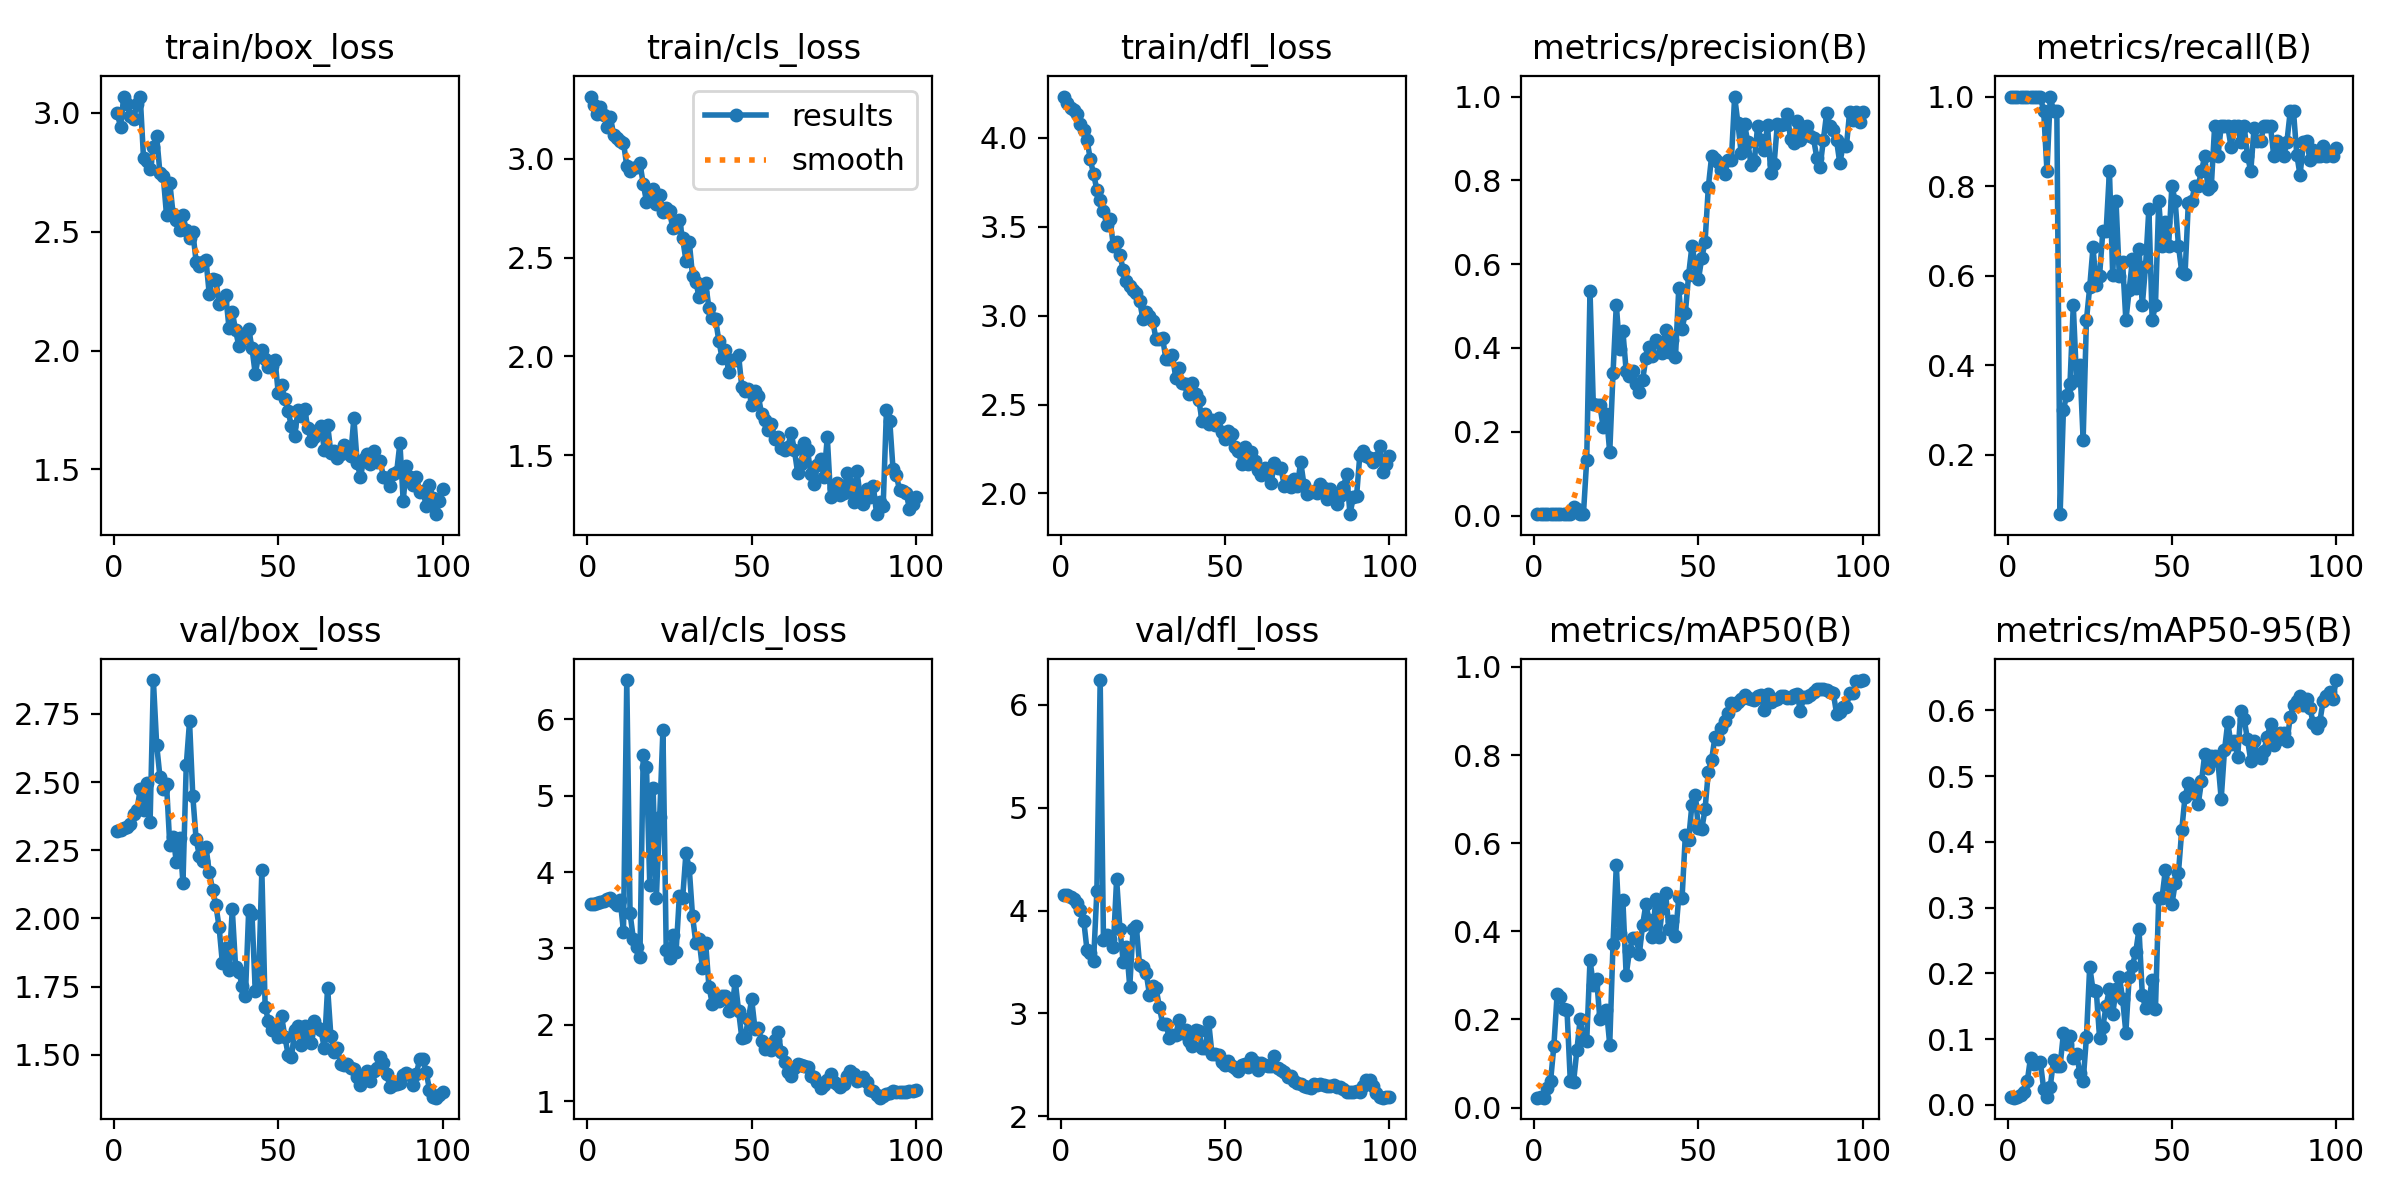

Source data for this figure (header and first rows):
epoch, time, train/box_loss, train/cls_loss, train/dfl_loss, metrics/precision(B), metrics/recall(B), metrics/mAP50(B), metrics/mAP50-95(B), val/box_loss, val/cls_loss, val/dfl_loss, lr/pg0, lr/pg1, lr/pg2
1, 34.05, 2.999, 3.316, 4.233, 0.00345, 1, 0.02279, 0.01178, 2.32, 3.579, 4.156, 0.00014, 0.00014, 0.00014
2, 73.71, 2.943, 3.272, 4.199, 0.00345, 1, 0.02396, 0.0108, 2.323, 3.585, 4.147, 0.000297, 0.000297, 0.000297
3, 113.7, 3.068, 3.226, 4.169, 0.00345, 1, 0.02252, 0.01141, 2.33, 3.595, 4.136, 0.0004509, 0.0004509, 0.0004509
4, 153.7, 3.039, 3.265, 4.159, 0.00345, 1, 0.0448, 0.01542, 2.336, 3.607, 4.115, 0.0006016, 0.0006016, 0.0006016
5, 194.4, 2.988, 3.224, 4.133, 0.00345, 1, 0.05964, 0.01987, 2.346, 3.621, 4.078, 0.0007491, 0.0007491, 0.0007491
6, 234.6, 2.975, 3.162, 4.081, 0.00345, 1, 0.1396, 0.03549, 2.384, 3.651, 4.007, 0.0008935, 0.0008935, 0.0008935
7, 274.8, 3.038, 3.215, 4.042, 0.00345, 1, 0.258, 0.07167, 2.397, 3.654, 3.902, 0.001035, 0.001035, 0.001035
8, 315.5, 3.069, 3.122, 3.989, 0.00345, 1, 0.2499, 0.06216, 2.473, 3.613, 3.615, 0.001173, 0.001173, 0.001173
9, 355.2, 2.811, 3.106, 3.879, 0.00345, 1, 0.2233, 0.06319, 2.398, 3.575, 3.59, 0.001308, 0.001308, 0.001308
10, 395, 2.8, 3.089, 3.796, 0.0037, 1, 0.2206, 0.06434, 2.497, 3.632, 3.514, 0.001439, 0.001439, 0.001439
11, 434, 2.764, 3.082, 3.709, 0.00333, 0.9667, 0.06134, 0.02417, 2.352, 3.22, 4.194, 0.001568, 0.001568, 0.001568
12, 473.3, 2.858, 2.964, 3.651, 0.02039, 0.8333, 0.05803, 0.01213, 2.874, 6.512, 6.24, 0.001693, 0.001693, 0.001693
13, 512.6, 2.902, 2.941, 3.588, 0.01601, 1, 0.1299, 0.02776, 2.637, 3.459, 3.718, 0.001762, 0.001762, 0.001762
14, 551.8, 2.747, 2.952, 3.513, 0.00333, 0.9667, 0.2008, 0.06759, 2.518, 3.128, 3.76, 0.001743, 0.001743, 0.001743
15, 591, 2.735, 2.957, 3.543, 0.00333, 0.9667, 0.1555, 0.05912, 2.474, 3.021, 3.728, 0.001723, 0.001723, 0.001723
16, 631.5, 2.57, 2.978, 3.394, 0.1336, 0.06667, 0.1513, 0.05972, 2.492, 2.892, 3.645, 0.001703, 0.001703, 0.001703
17, 671.7, 2.706, 2.875, 3.417, 0.5364, 0.3, 0.3348, 0.1085, 2.268, 5.528, 4.306, 0.001683, 0.001683, 0.001683
18, 710.9, 2.574, 2.784, 3.341, 0.2654, 0.3333, 0.2792, 0.09228, 2.299, 5.369, 3.825, 0.001663, 0.001663, 0.001663
19, 750.3, 2.549, 2.833, 3.259, 0.2632, 0.3573, 0.2921, 0.1048, 2.206, 3.829, 3.502, 0.001644, 0.001644, 0.001644
20, 789.5, 2.506, 2.848, 3.194, 0.2632, 0.5333, 0.2022, 0.07099, 2.295, 5.098, 3.65, 0.001624, 0.001624, 0.001624
21, 829.3, 2.569, 2.771, 3.165, 0.2124, 0.3667, 0.2131, 0.07653, 2.13, 3.666, 3.261, 0.001604, 0.001604, 0.001604
22, 868.3, 2.508, 2.819, 3.144, 0.2416, 0.4, 0.2219, 0.049, 2.561, 4.715, 3.818, 0.001584, 0.001584, 0.001584
23, 907.6, 2.474, 2.73, 3.129, 0.1506, 0.2333, 0.1432, 0.03542, 2.722, 5.864, 3.846, 0.001564, 0.001564, 0.001564
24, 946.9, 2.499, 2.75, 3.083, 0.3396, 0.5, 0.3718, 0.1027, 2.448, 2.983, 3.467, 0.001545, 0.001545, 0.001545
25, 986.1, 2.375, 2.735, 2.98, 0.5032, 0.5741, 0.5501, 0.2101, 2.29, 2.88, 3.451, 0.001525, 0.001525, 0.001525
26, 1025, 2.356, 2.649, 3.019, 0.3986, 0.6629, 0.397, 0.1751, 2.229, 3.172, 3.393, 0.001505, 0.001505, 0.001505
27, 1065, 2.374, 2.658, 2.997, 0.4409, 0.5786, 0.4702, 0.1734, 2.211, 2.959, 3.183, 0.001485, 0.001485, 0.001485
28, 1104, 2.383, 2.688, 2.969, 0.3444, 0.6, 0.3005, 0.1021, 2.263, 3.687, 3.266, 0.001465, 0.001465, 0.001465
29, 1144, 2.237, 2.598, 2.866, 0.3329, 0.7, 0.3553, 0.1188, 2.17, 3.661, 3.246, 0.001446, 0.001446, 0.001446
30, 1183, 2.301, 2.485, 2.87, 0.3458, 0.7, 0.3847, 0.1509, 2.105, 4.246, 3.064, 0.001426, 0.001426, 0.001426
31, 1223, 2.299, 2.582, 2.873, 0.3147, 0.8333, 0.386, 0.1764, 2.05, 4.051, 2.901, 0.001406, 0.001406, 0.001406
32, 1262, 2.197, 2.41, 2.755, 0.2955, 0.6013, 0.3477, 0.1377, 1.967, 3.426, 2.896, 0.001386, 0.001386, 0.001386
33, 1302, 2.209, 2.377, 2.757, 0.3234, 0.7667, 0.4144, 0.1758, 1.835, 3.076, 2.765, 0.001366, 0.001366, 0.001366
34, 1342, 2.235, 2.303, 2.777, 0.376, 0.6, 0.4613, 0.1951, 1.893, 3.117, 2.788, 0.001347, 0.001347, 0.001347
35, 1381, 2.097, 2.327, 2.648, 0.403, 0.6301, 0.4247, 0.1617, 1.81, 2.746, 2.791, 0.001327, 0.001327, 0.001327
36, 1420, 2.163, 2.37, 2.704, 0.3815, 0.5, 0.387, 0.11, 2.034, 3.068, 2.94, 0.001307, 0.001307, 0.001307
37, 1459, 2.085, 2.244, 2.62, 0.4192, 0.5667, 0.4734, 0.1946, 1.823, 2.5, 2.814, 0.001287, 0.001287, 0.001287
38, 1499, 2.02, 2.195, 2.613, 0.4143, 0.6367, 0.3867, 0.2117, 1.804, 2.28, 2.84, 0.001267, 0.001267, 0.001267
39, 1538, 2.047, 2.189, 2.56, 0.3889, 0.5729, 0.4521, 0.2323, 1.754, 2.382, 2.731, 0.001248, 0.001248, 0.001248
40, 1578, 2.058, 2.08, 2.619, 0.4418, 0.6597, 0.4868, 0.2668, 1.717, 2.314, 2.687, 0.001228, 0.001228, 0.001228
41, 1617, 2.09, 1.993, 2.557, 0.3915, 0.5333, 0.4061, 0.1673, 2.031, 2.382, 2.843, 0.001208, 0.001208, 0.001208
42, 1656, 2.011, 2.031, 2.524, 0.4179, 0.6223, 0.424, 0.1466, 2.015, 2.379, 2.832, 0.001188, 0.001188, 0.001188
43, 1695, 1.901, 1.919, 2.409, 0.3779, 0.7493, 0.39, 0.1585, 1.733, 2.176, 2.66, 0.001168, 0.001168, 0.001168
44, 1735, 1.979, 1.98, 2.446, 0.5422, 0.5, 0.4776, 0.1898, 1.765, 2.217, 2.668, 0.001149, 0.001149, 0.001149
45, 1774, 2.004, 1.98, 2.388, 0.4459, 0.5333, 0.4749, 0.1455, 2.176, 2.575, 2.918, 0.001129, 0.001129, 0.001129
46, 1814, 1.966, 2.009, 2.413, 0.4829, 0.7667, 0.618, 0.3148, 1.676, 2.188, 2.609, 0.001109, 0.001109, 0.001109
47, 1853, 1.93, 1.843, 2.387, 0.5744, 0.6667, 0.6083, 0.3149, 1.624, 1.83, 2.605, 0.001089, 0.001089, 0.001089
48, 1892, 1.936, 1.827, 2.426, 0.6426, 0.7194, 0.6873, 0.3565, 1.592, 1.843, 2.6, 0.001069, 0.001069, 0.001069
49, 1931, 1.962, 1.837, 2.346, 0.6028, 0.6667, 0.7084, 0.3345, 1.599, 2.08, 2.525, 0.00105, 0.00105, 0.00105
50, 1971, 1.82, 1.754, 2.307, 0.5643, 0.8, 0.6337, 0.3047, 1.567, 2.333, 2.503, 0.00103, 0.00103, 0.00103
51, 2010, 1.854, 1.825, 2.353, 0.6148, 0.7667, 0.6315, 0.337, 1.641, 1.95, 2.535, 0.00101, 0.00101, 0.00101
52, 2049, 1.796, 1.801, 2.332, 0.6527, 0.6667, 0.6777, 0.3533, 1.566, 1.963, 2.494, 0.0009902, 0.0009902, 0.0009902
53, 2088, 1.745, 1.711, 2.259, 0.7847, 0.6078, 0.7626, 0.4177, 1.5, 1.793, 2.471, 0.0009704, 0.0009704, 0.0009704
54, 2134, 1.681, 1.681, 2.239, 0.8577, 0.6026, 0.7896, 0.4688, 1.49, 1.689, 2.44, 0.0009506, 0.0009506, 0.0009506
55, 2199, 1.641, 1.628, 2.165, 0.851, 0.7618, 0.8406, 0.4891, 1.592, 1.721, 2.503, 0.0009308, 0.0009308, 0.0009308
56, 2241, 1.75, 1.656, 2.261, 0.8443, 0.7667, 0.8371, 0.4746, 1.606, 1.673, 2.505, 0.000911, 0.000911, 0.000911
57, 2281, 1.724, 1.582, 2.166, 0.8246, 0.8, 0.8617, 0.4804, 1.536, 1.802, 2.477, 0.0008912, 0.0008912, 0.0008912
58, 2322, 1.753, 1.592, 2.233, 0.8156, 0.8, 0.8767, 0.4571, 1.606, 1.91, 2.569, 0.0008714, 0.0008714, 0.0008714
59, 2362, 1.674, 1.538, 2.184, 0.8485, 0.8333, 0.8954, 0.4919, 1.573, 1.647, 2.527, 0.0008516, 0.0008516, 0.0008516
60, 2403, 1.62, 1.527, 2.132, 0.848, 0.8667, 0.9186, 0.5337, 1.541, 1.508, 2.455, 0.0008318, 0.0008318, 0.0008318
... 40 more rows
